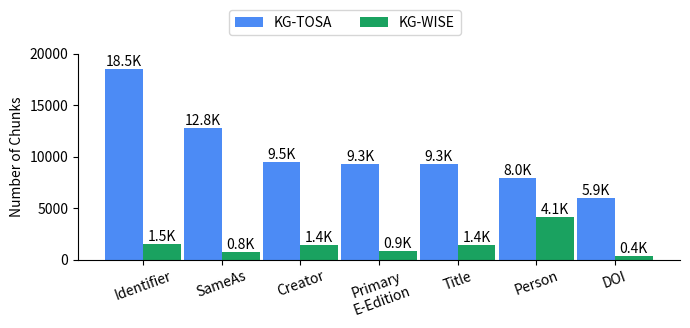

The matplotlib source for this figure:
import pandas as pd
import numpy as np
import matplotlib.pyplot as plt
data = {
    'nodetypes': ["Identifier","SameAs","Creator","Primary\nE-Edition","Title","Person","DOI"],#,"Volume"],#,"Pagination","Toc-Page"],
    'KG-TOSA':[18513,12780,9467,9312,9291,7962,5936],#,3094],#,1580,138],
    'KG-WISE': [1518,754,1420,866,1440,4140,368],#,461],#,545,45],
    'chunks_percentage':[8.2,5.9,15,9.3,15.5,52,6.2]#,,14.9],#34.5,32.8],

}
chunks_diff=[elem- data['KG-WISE'][idx] for idx,elem in enumerate(data['KG-TOSA'])]
data['chunks_diff']=chunks_diff

# Colors for bars
colors = ['#4c8bf5', '#1aa260']
# Create DataFrame
df = pd.DataFrame(data)
# Set the width of the bars
bar_width = 0.48
# Set the x-axis positions for the groups
r1 = np.arange(len(df['nodetypes']))  # The label locations
r2 = [x + bar_width for x in r1]    # Position for second bar

# Create the subplots, 1 row, 3 columns
fig, ax1 = plt.subplots(1, 1, figsize=(7, 3))  # Adjusted figure size to fit 3 charts in a row

# Add the overall title for the dataset
# fig.suptitle(Dataset_Name, fontsize=14, y=0.95)

# 2. Second chart: Time Taken (Inference Time)
bars1 = ax1.bar(r1, df['KG-TOSA'], color=colors[0], width=bar_width, label='KG-TOSA')
bars2 = ax1.bar(r2, df['KG-WISE'], color=colors[1], width=bar_width, label='KG-WISE')

# Add labels and title for the time chart
# ax1.set_xlabel('# Workers', fontsize=12)
ax1.set_ylabel('Number of Chunks', fontsize=10)
# ax1.set_title('Inference Time', fontsize=14, y=0.98)
ax1.set_ylim(0, 20000)

# Add xticks on the middle of the group bars
ax1.set_xticks([r + bar_width / 2 for r in range(len(df['nodetypes']))])
ax1.set_xticklabels(df['nodetypes'])
ax1.spines['top'].set_visible(False)
ax1.spines['right'].set_visible(False)
ax1.set_xticklabels(data['nodetypes'], rotation=20, fontsize=10)
# Add values on top of the bars for time chart
for bar in bars1:
    yval = bar.get_height()
    ax1.text(bar.get_x() + bar.get_width() / 2, yval + 1, f'{round(yval/1000, 1):.1f}K', ha='center', va='bottom', fontsize=10)
for bar in bars2:
    yval = bar.get_height()
    ax1.text(bar.get_x() + bar.get_width() / 2, yval + 1, f'{round(yval/1000, 1):.1f}K', ha='center', va='bottom', fontsize=10)


if True:#_targets == 1600:
    handles, labels = ax1.get_legend_handles_labels()
    fig.legend(handles, labels, loc='upper center', fontsize=10, ncol=2, bbox_to_anchor=(0.5, 1.1))

# Set layout adjustments to fit everything neatly
plt.tight_layout()
plt.savefig(f'dblp_chunks_2bars.pdf', dpi=1200, bbox_inches='tight',format='pdf')
plt.show()
